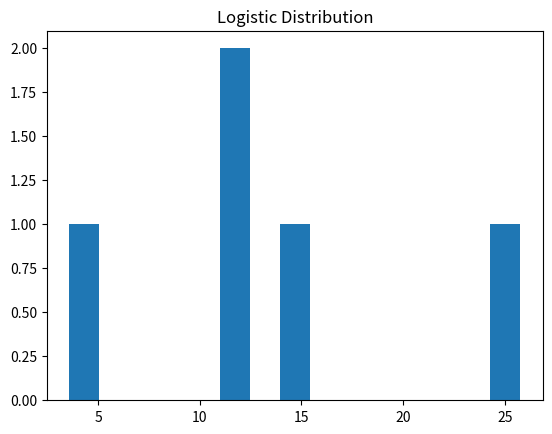

The matplotlib source for this figure:
import matplotlib.pyplot as plt
import numpy as np

s = np.random.logistic(10, 5, size=5)
chart, ax = plt.subplots()
ax.hist(s, bins=15)
ax.set_title("Logistic Distribution")

"chart", chart
